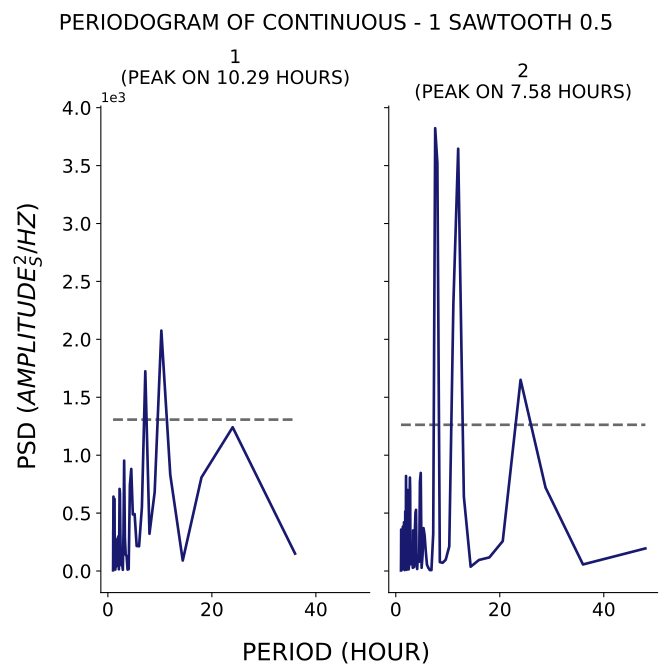

The table this chart was drawn from, first rows:
test, period, psd
1, 36.0, 150.4
1, 24.0, 1241
1, 18.0, 808.2
1, 14.4, 90.67
1, 12.0, 831.1
1, 10.29, 2075
1, 9.0, 681.3
1, 8.0, 322
1, 7.2, 1724
1, 6.545, 550.8
1, 6.0, 213.8
1, 5.538, 216.2
1, 5.143, 491.5
1, 4.8, 488.3
1, 4.5, 881.2
1, 4.235, 741.7
1, 4.0, 16.03
1, 3.789, 12.24
1, 3.6, 129.3
1, 3.429, 140.6
1, 3.273, 287.4
1, 3.13, 952.8
1, 3.0, 322.3
1, 2.88, 10.49
1, 2.769, 48.66
1, 2.667, 51.46
1, 2.571, 167.9
1, 2.483, 51.97
1, 2.4, 338.3
1, 2.323, 671.4
1, 2.25, 708.9
1, 2.182, 264.8
1, 2.118, 14.8
1, 2.057, 301.9
1, 2.0, 257.3
1, 1.946, 292.4
1, 1.895, 126.1
1, 1.846, 163.1
1, 1.8, 68.8
1, 1.756, 67.91
1, 1.714, 227.1
1, 1.674, 272.3
1, 1.636, 250.1
1, 1.6, 38.33
1, 1.565, 145.7
1, 1.532, 172.7
1, 1.5, 94.71
1, 1.469, 113.9
1, 1.44, 12.51
1, 1.412, 223.3
1, 1.385, 238
1, 1.358, 208.5
1, 1.333, 82.31
1, 1.309, 229.1
1, 1.286, 622.2
1, 1.263, 299.8
1, 1.241, 42.13
1, 1.22, 130.8
1, 1.2, 44.59
1, 1.18, 67.53
... 153 more rows
